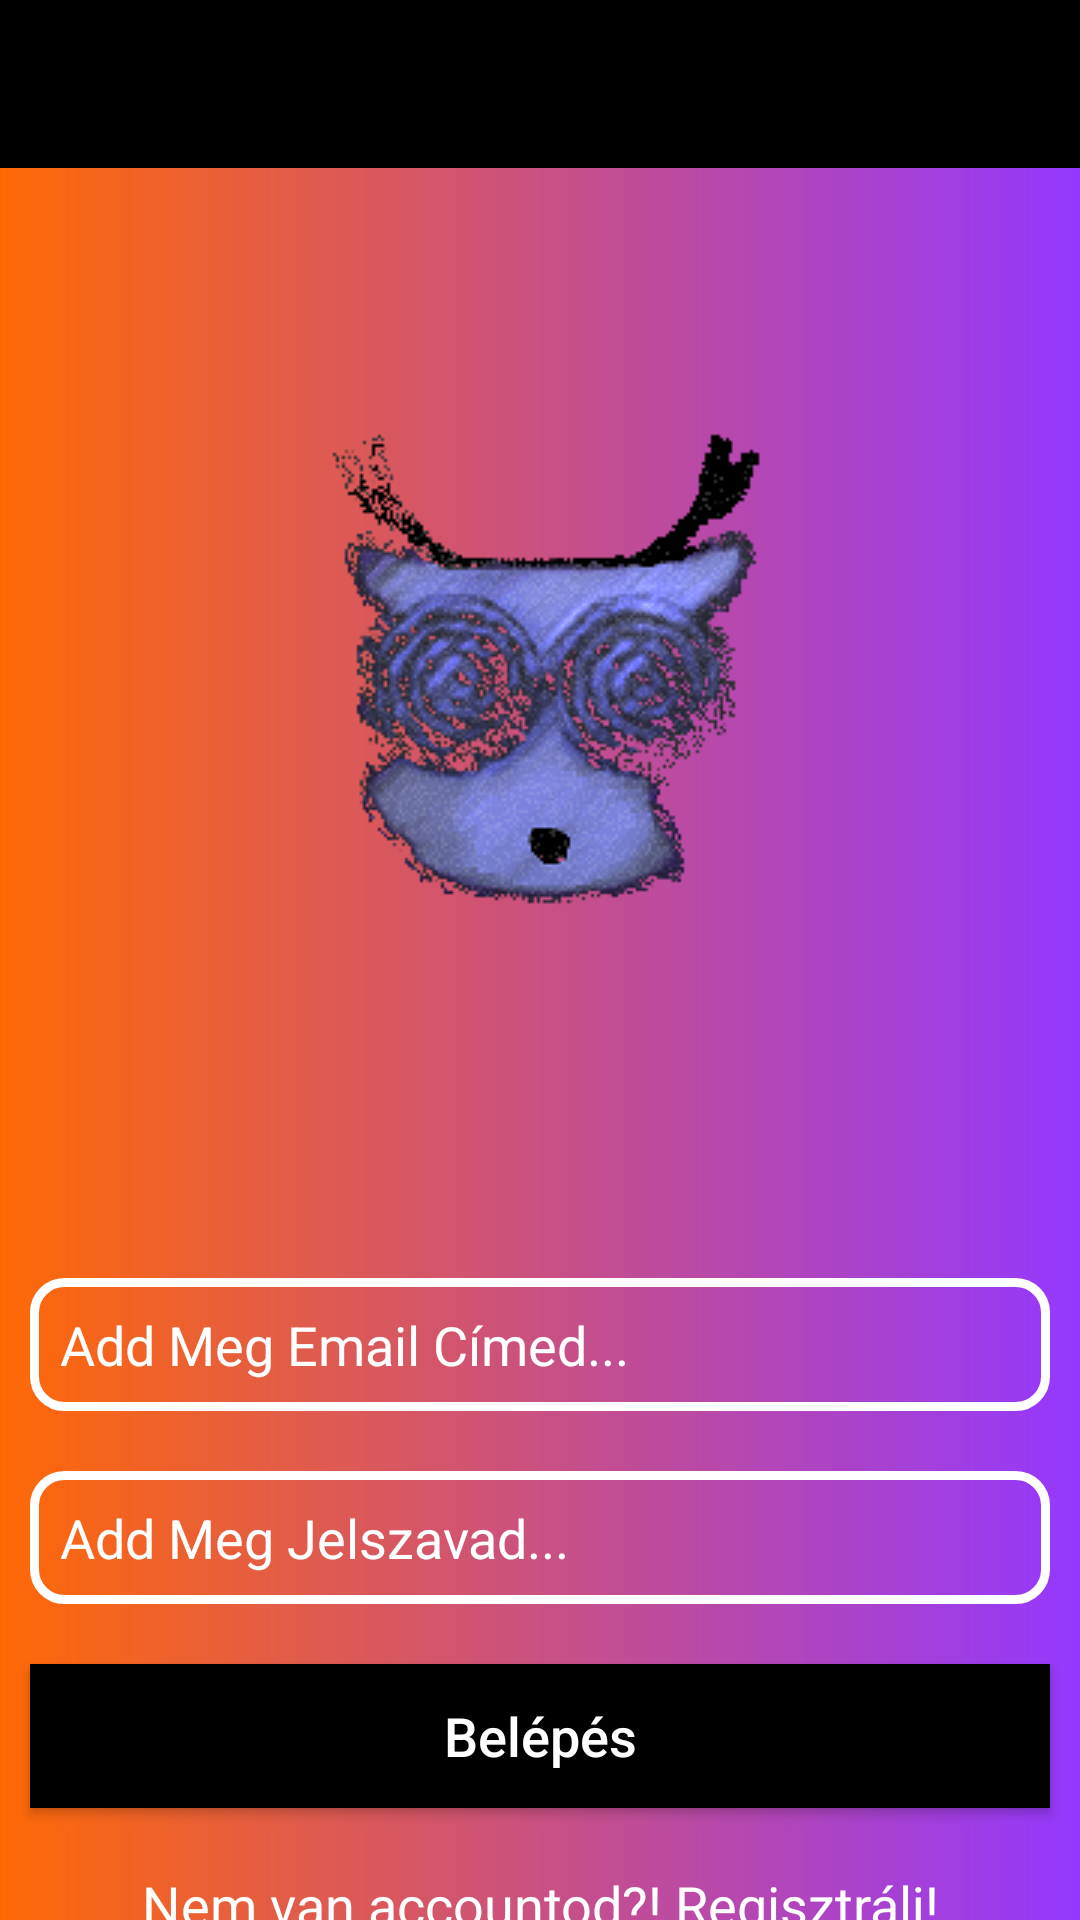

Android layout source for this screen:
<!-- AndroidManifest.xml: application theme Theme.MyApplikacioSokadik -->
<!-- res/layout/activity_login.xml -->
<?xml version="1.0" encoding="utf-8"?>
<LinearLayout xmlns:android="http://schemas.android.com/apk/res/android"
    xmlns:app="http://schemas.android.com/apk/res-auto"
    xmlns:tools="http://schemas.android.com/tools"
    android:layout_width="match_parent"
    android:layout_height="match_parent"
    android:orientation="vertical"
    android:background="@drawable/background_design"
    tools:context=".LoginActivity">

    <androidx.appcompat.widget.Toolbar
        android:id="@+id/loginToolbar"
        android:layout_width="match_parent"
        android:layout_height="wrap_content"
        android:background="#000"
        android:theme="@style/ThemeOverlay.AppCompat.Dark.ActionBar"
        app:popupTheme="@style/Theme.AppCompat.Light"
        />

    <ImageView
        android:layout_width="200dp"
        android:layout_height="200dp"
        android:src="@drawable/myimage"
        android:layout_marginTop="70dp"
        android:layout_gravity="center"
        />
    
    <EditText
        android:id="@+id/loginEmail"
        android:layout_width="match_parent"
        android:layout_height="wrap_content"
        android:hint="Add Meg Email Címed..."
        android:layout_marginTop="100dp"
        android:layout_marginBottom="10dp"
        android:layout_marginRight="10dp"
        android:layout_marginLeft="10dp"
        android:textColor="#FFF"
        android:textColorHint="#FFF"
        android:inputType="textEmailAddress"
        android:background="@drawable/inputs"
        android:drawableStart="@drawable/ic_email_black_24dp"
        android:drawablePadding="10dp"
        android:padding="10dp"/>

    <EditText
        android:id="@+id/loginPassword"
        android:layout_width="match_parent"
        android:layout_height="wrap_content"
        android:hint="Add Meg Jelszavad..."
        android:layout_margin="10dp"
        android:textColor="#FFF"
        android:textColorHint="#FFF"
        android:inputType="textPassword"
        android:background="@drawable/inputs"
        android:drawableStart="@drawable/ic_lock"
        android:drawablePadding="10dp"
        android:padding="10dp"/>

    <Button
        android:id="@+id/loginButton"
        android:layout_width="match_parent"
        android:layout_height="wrap_content"
        android:text="Belépés"
        android:textSize="18dp"
        android:textAllCaps="false"
        android:layout_margin="10dp"
        android:textColor="#FFF"
        android:background="#000"/>

    <TextView
        android:id="@+id/loginPageQuestion"
        android:layout_width="match_parent"
        android:layout_height="wrap_content"
        android:text="Nem van accountod?! Regisztrálj!"
        android:textSize="18dp"
        android:textColor="#FFF"
        android:layout_gravity="center"
        android:gravity="center"
        android:layout_marginTop="10dp"/>

</LinearLayout>
<!-- resources referenced by this layout -->
<resources>
  <!-- drawable background_design (drawable) -->
  <?xml version="1.0" encoding="utf-8"?>
  <shape xmlns:android="http://schemas.android.com/apk/res/android">
      <gradient
          android:endColor="#9438FF"
          android:startColor="#FF6905"/>
  </shape>
  <!-- drawable inputs (drawable) -->
  <?xml version="1.0" encoding="utf-8"?>
  <shape xmlns:android="http://schemas.android.com/apk/res/android">
      <stroke
          android:width="3dp"
          android:color="#FFF"
          />
      <corners
          android:radius="10dp"
          />
  </shape>
  <!-- drawable myimage: png bitmap (drawable, 50310 bytes) -->
  <style name="Theme.MyApplikacioSokadik" parent="Theme.MaterialComponents.DayNight.NoActionBar">
          
          <item name="colorPrimary">@color/purple_500</item>
          <item name="colorPrimaryVariant">@color/purple_700</item>
          <item name="colorOnPrimary">@color/white</item>
          
          <item name="colorSecondary">@color/teal_200</item>
          <item name="colorSecondaryVariant">@color/teal_700</item>
          <item name="colorOnSecondary">@color/black</item>
          
          <item name="android:statusBarColor" tools:targetApi="l">?attr/colorPrimaryVariant</item>
          
      </style>
  <!-- not gathered from this repository: default colours our renderer supplied (Android Studio template values) -->
  <color name="purple_500">#FF6200EE</color>
  <color name="purple_700">#FF3700B3</color>
  <color name="teal_200">#FF03DAC5</color>
  <color name="teal_700">#FF018786</color>
  <color name="black">#FF000000</color>
  <color name="white">#FFFFFFFF</color>
</resources>
